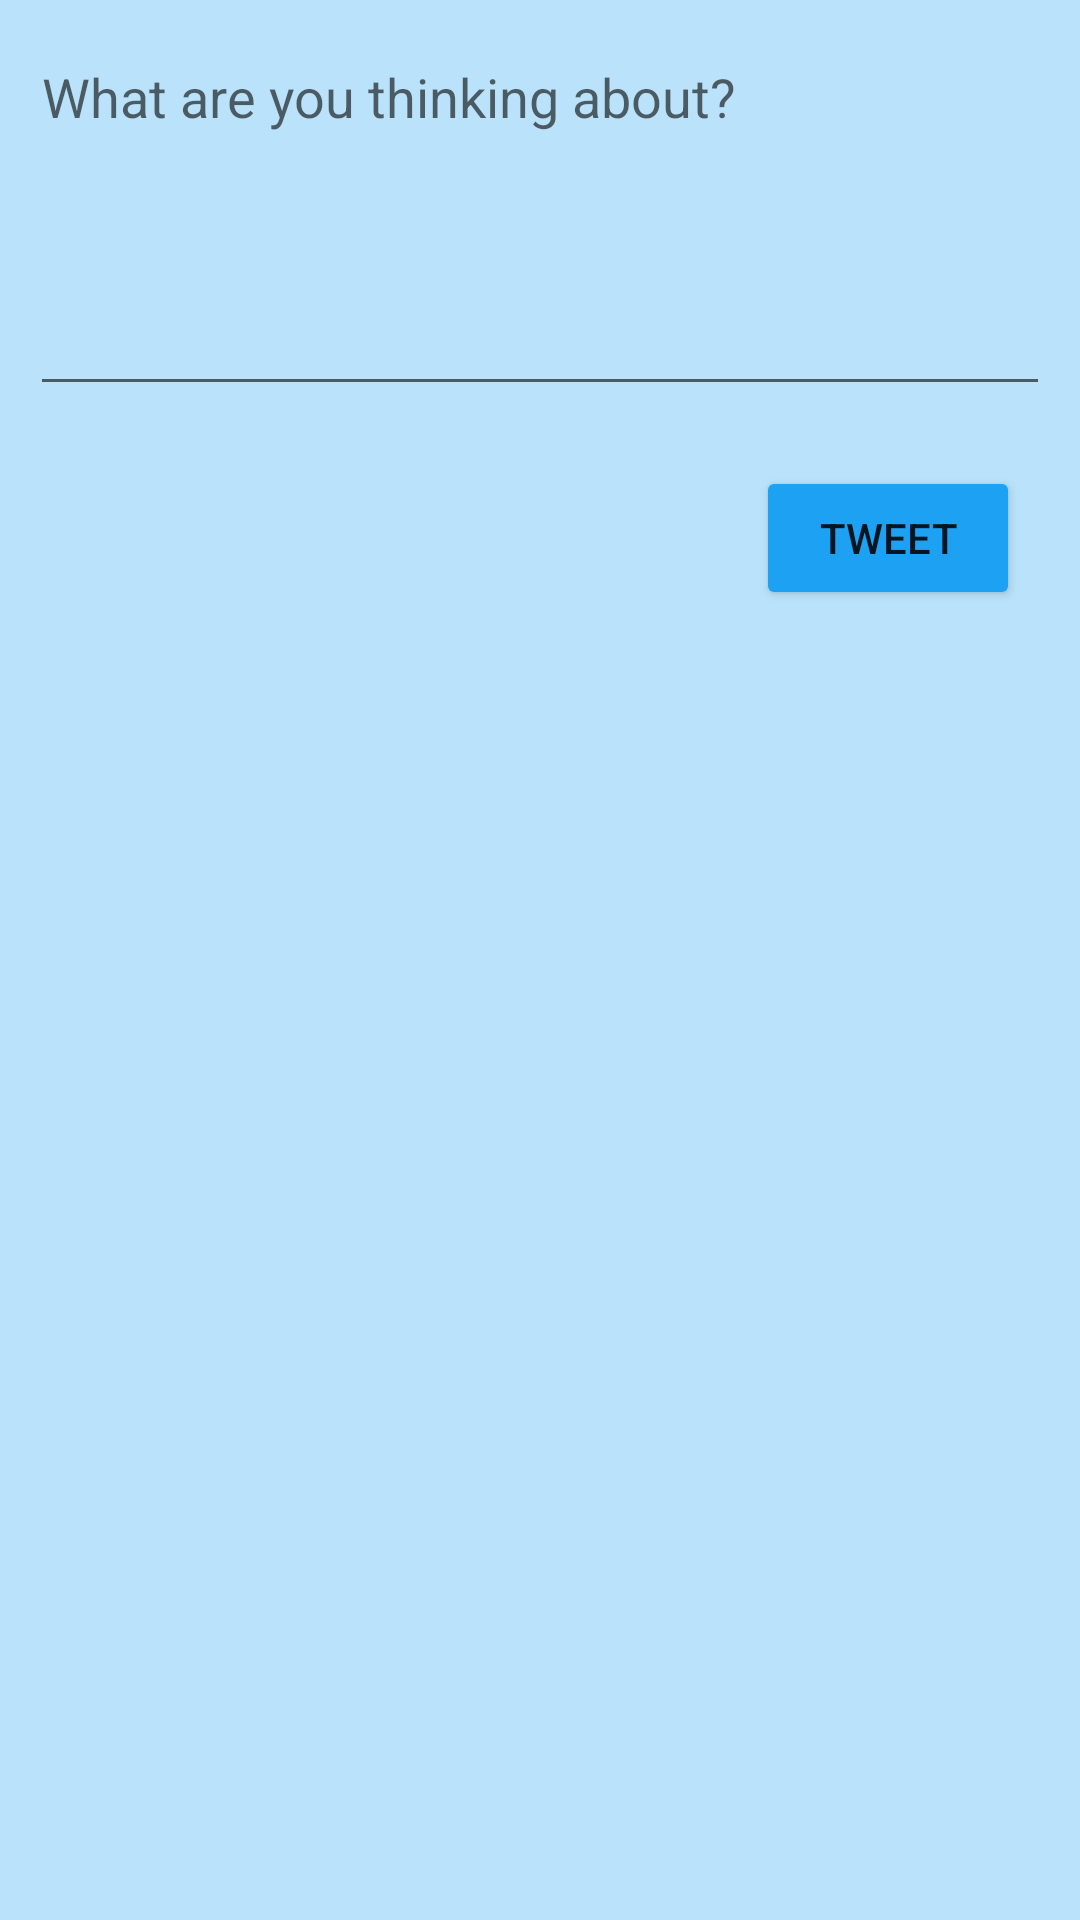

Android layout source for this screen:
<!-- AndroidManifest.xml: application theme Theme.RestClientTemplateKotlin -->
<!-- res/layout/activity_compose.xml -->
<?xml version="1.0" encoding="utf-8"?>
<androidx.constraintlayout.widget.ConstraintLayout xmlns:android="http://schemas.android.com/apk/res/android"
    xmlns:app="http://schemas.android.com/apk/res-auto"
    xmlns:tools="http://schemas.android.com/tools"
    android:layout_width="match_parent"
    android:layout_height="match_parent"
    android:background="@color/twitter_blue_30"
    tools:context=".ComposeActivity">

    <Button
        android:id="@+id/btnTweet"
        android:layout_width="wrap_content"
        android:layout_height="wrap_content"
        android:text="Tweet"
        android:backgroundTint="@color/twitter_blue"
        android:layout_margin="20dp"

        app:layout_constraintEnd_toEndOf="parent"
        app:layout_constraintTop_toBottomOf="@+id/etTweetCompose" />

    <EditText
        android:id="@+id/etTweetCompose"
        android:layout_width="match_parent"
        android:layout_height="wrap_content"
        android:ems="10"
        android:gravity="start|top"
        android:hint="What are you thinking about?"
        android:inputType="textMultiLine"
        android:minLines="5"

        android:layout_margin="10dp"

        app:layout_constraintEnd_toEndOf="parent"
        app:layout_constraintStart_toStartOf="parent"
        app:layout_constraintTop_toTopOf="parent" />


</androidx.constraintlayout.widget.ConstraintLayout>
<!-- resources referenced by this layout -->
<resources>
  <color name="twitter_blue">#ff1da1f2</color>
  <color name="twitter_blue_30">#4d1da1f2</color>
  <style name="Theme.RestClientTemplateKotlin" parent="Theme.MaterialComponents.DayNight.DarkActionBar">
          
          <item name="colorPrimary">@color/twitter_blue</item>
          <item name="colorPrimaryVariant">@color/twitter_blue_30</item>
          <item name="colorOnPrimary">@color/white</item>
          
          <item name="colorSecondary">@color/teal_200</item>
          <item name="colorSecondaryVariant">@color/teal_700</item>
          <item name="colorOnSecondary">@color/black</item>
          
          <item name="android:statusBarColor" tools:targetApi="l">?attr/colorPrimaryVariant</item>
          
      </style>
  <color name="white">#FFFFFFFF</color>
  <color name="teal_200">#FF03DAC5</color>
  <color name="teal_700">#FF018786</color>
  <color name="black">#FF000000</color>
</resources>
